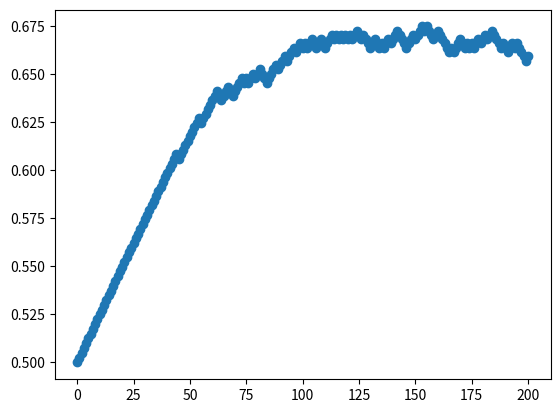

Recreate this plot in Python.
import math
import numpy as np
import matplotlib.pyplot as plt
from typing import List
from collections.abc import Callable


class Market():
    def __init__(self, n):
        self.n = n
        self.q = np.zeros(n)
        self.trades = np.zeros(n)
        self.funds = 0
        self.history = [self.current_prices()]

    def current_prices(self):
        pass

    def price(self, z: np.array):
        pass

    def trade(self, z: np.array):
        pass
    


class LMSRMarket(Market):
    def C(self, x: np.array):
        return np.log(np.sum(np.exp(x)))

    def pi(self, x: np.array):
        return np.exp(x) / np.sum(np.exp(x))

    def current_prices(self):
        return self.pi(self.q)

    def price(self, z: np.array):
        assert len(z) == self.n, f"Array of length {self.n} expected"
        return self.C(self.q + z) - self.C(self.q)

    def trade(self, z: np.array):
        assert len(z) == self.n, f"Array of length {self.n} expected"
        assert (
            self.q + z >= 0).all(), f"Cannot sell more shares than what is currently on the market"
        self.funds = self.funds + (p := self.price(z))
        self.q += z
        self.trades += z
        self.history.append(self.current_prices())
        return p


class Trader():
    def __init__(self, funds: float):
        self.funds = funds
        self.inventory = dict()

    def trade(self, M: Market, z: np.array):
        if not M in self.inventory:
            self.inventory[M] = np.zeros(M.n)
        assert (
            self.inventory[M] + z >= 0).all(), f"Cannot sell more shares than what is currently owned"
        assert M.price(
            z) <= self.funds, f"Insufficient funds to make this trade"
        self.funds = self.funds - M.trade(z)
        self.inventory[M] += z


class SimpleAutoTrader(Trader):
    def __init__(self, funds, rule):
        super().__init__(funds)
        self.rule = rule

    def step(self, markets: List[Market]):
        for i, z in enumerate(self.rule(markets)):
            self.trade(markets[i], z)

class RandomMultiBernoulliTrader(Trader):
    def __init__(self, funds, ground, idx):
        super().__init__(funds)
        belief = np.random.beta(100 * ground, 100 * (1 - ground))
        self.belief = np.array([belief, 1 - belief])
        self.idx = idx

    def step(self, markets: List[Market]):
        z = (self.belief > markets[self.idx].current_prices()).astype(int) * 0.01
        self.trade(markets[self.idx], z)



def unit_trade(markets, beliefs):
    return [(M.current_prices() < b).astype(int) * 0.01 for M, b in zip(markets, beliefs)]


def random_binary_belief(grounds, n=100):
    rs = [np.random.beta(n * ground, n * (1 - ground)) for ground in grounds]
    return [np.array([r, 1 - r]) for r in rs]


def random_binary_market_trader(funds, ground, n=100):
    return SimpleAutoTrader(funds, lambda A: unit_trade(A, random_binary_belief(ground, n)))


if __name__ == "__main__":
    M = LMSRMarket(2)
    ground = 0.67
    n_traders = 100
    traders = [random_binary_market_trader(
        math.inf, [ground]) for _ in range(n_traders)]

    prices = [M.current_prices()[0]]
    for _ in range(200):
        j = np.random.randint(0, n_traders)
        traders[j].step([M])
        prices.append(M.current_prices()[0])

    plt.scatter(list(range(0, 201)), prices)
    plt.show()
